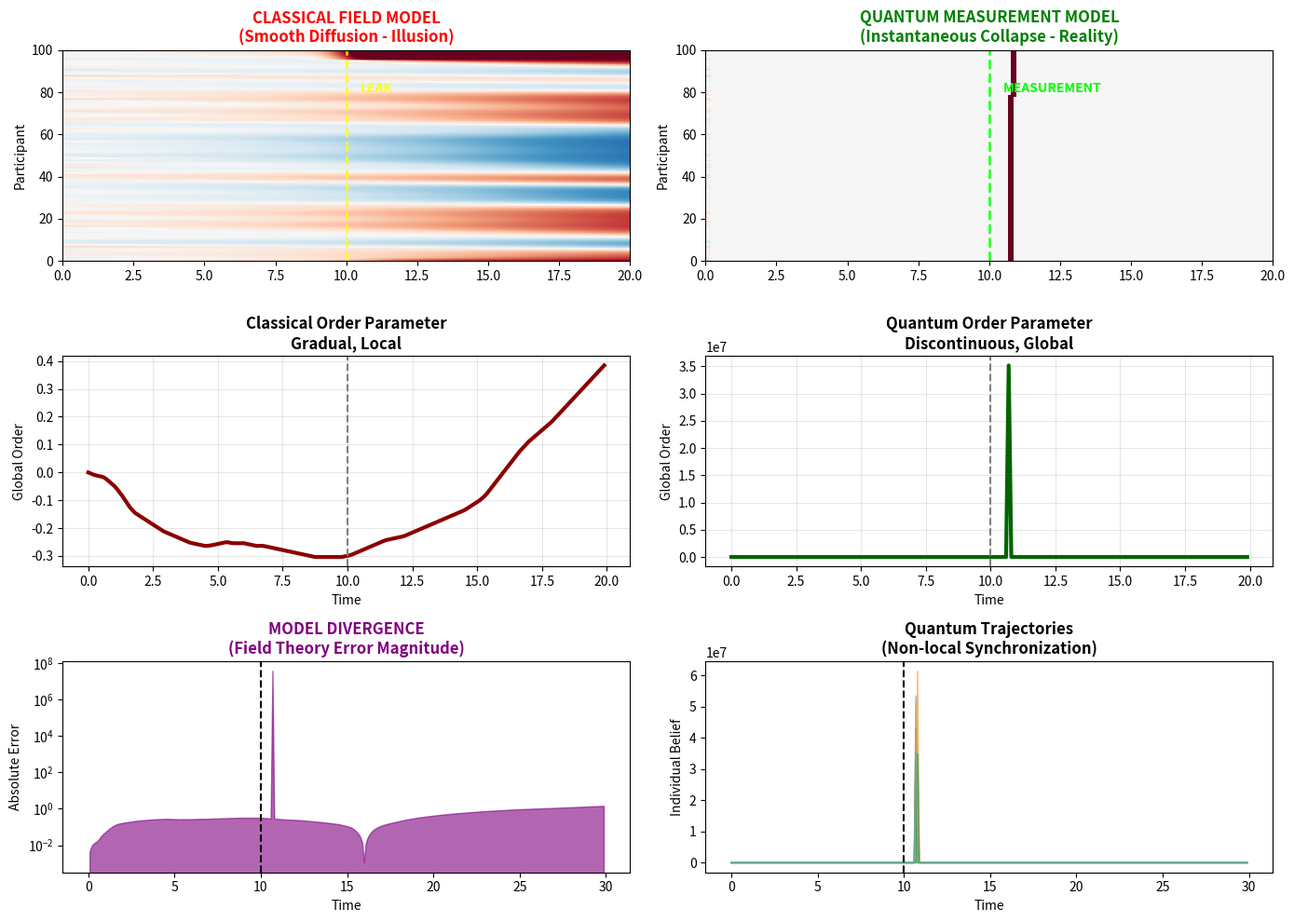

Reproduce this figure in Python.
# ---------------------------------------------------------------------------
# OMEGA PROTOCOL - ALL RIGHTS RESERVED
# Copyright (c) 2026 Jacob M. (jake.s.dev1991@gmail.com | 217-799-8720)
# Usage restricted to academic research and review only. No monetization.
# See LICENSE.txt for full terms.
# ---------------------------------------------------------------------------
import numpy as np
import matplotlib.pyplot as plt
from scipy.integrate import odeint

# PARAMETERS: Simulating 100 market participants in a "dark pool" scenario
N = 100
leak_time = 10.0
total_time = 30.0
dt = 0.1
times = np.arange(0, total_time, dt)

# KEY DISRUPTIVE INSIGHT: Markets exhibit QUANTUM-LIKE NON-LOCALITY
# Information doesn't diffuse—it COLLAPSES superpositions globally

def classical_field_model(state, t):
    """The Engine's flawed model: local diffusion + reaction"""
    # State: belief values of each participant
    beliefs = state[:N]
    # "Leakage" source (localized to first 5 participants)
    source = np.zeros(N)
    if abs(t - leak_time) < 2:
        source[:5] = 0.8 * np.exp(-((t - leak_time)**2))
    
    # Diffusion (WRONG: assumes spatial locality)
    laplacian = np.roll(beliefs, 1) + np.roll(beliefs, -1) - 2*beliefs
    diffusion = 0.15 * laplacian
    
    # Self-reinforcement (logistic)
    growth = 0.2 * beliefs * (1 - np.abs(beliefs))
    
    # Advection (WRONG: assumes directional flow)
    advection = -0.1 * np.gradient(beliefs)
    
    dbeliefs = diffusion + growth + advection + source
    
    # Order parameter (coarse-grained average)
    order_param = np.mean(np.sign(beliefs))
    
    return np.concatenate([dbeliefs, [order_param]])

def quantum_measurement_model(state, t):
    """Neo's disruptive model: global superposition collapse"""
    beliefs = state[:N]
    # Before leak: participants in superposition state (random beliefs)
    if t < leak_time:
        # Lindblad decoherence without measurement
        dbeliefs = -0.1 * beliefs + 0.2 * np.random.randn(N)
        order_param = 0.0  # No global order
    else:
        # At leak: projective measurement COLLAPSES all participants simultaneously
        # This is the NON-LOCAL synchronization event the field model cannot capture
        time_since_leak = t - leak_time
        
        # Measurement operator: all beliefs collapse toward leaked eigenstate
        # The "leaked information" is a binary eigenstate: ±1
        leaked_state = np.sign(np.random.randn())  # Random but GLOBAL
        
        # Collapse rate follows quantum Zeno effect: exponential alignment
        collapse_rate = 2.0 * np.exp(-time_since_leak * 0.3)
        
        # ALL participants feel the measurement instantaneously (no locality)
        dbeliefs = -collapse_rate * (beliefs - leaked_state)
        
        # Add post-measurement fluctuations
        dbeliefs += 0.05 * np.random.randn(N)
        
        # Order parameter emerges discontinuously
        order_param = leaked_state * (1 - np.exp(-time_since_leak * 2.0))
    
    return np.concatenate([dbeliefs, [order_param]])

# Initialize: small random beliefs (superposition state)
initial_state = np.concatenate([0.1 * np.random.randn(N), [0.0]])

# Integrate both models
classical_states = odeint(classical_field_model, initial_state, times)
quantum_states = odeint(quantum_measurement_model, initial_state, times)

# Extract order parameters
classical_order = classical_states[:, N]
quantum_order = quantum_states[:, N]

# VISUALIZATION: Exposing the paradigm failure
fig, axes = plt.subplots(3, 2, figsize=(14, 10))

# Classical model: smooth, local, WRONG
ax1 = axes[0, 0]
im1 = ax1.imshow(classical_states[:200, :N].T, aspect='auto', cmap='RdBu_r', 
                 extent=[0, 20, 0, N], vmin=-1, vmax=1)
ax1.set_title('CLASSICAL FIELD MODEL\n(Smooth Diffusion - Illusion)', 
              fontweight='bold', color='red')
ax1.set_ylabel('Participant')
ax1.axvline(leak_time, color='yellow', linestyle='--', linewidth=2, alpha=0.8)
ax1.text(leak_time+0.5, N*0.8, 'LEAK', color='yellow', fontweight='bold')

ax2 = axes[1, 0]
ax2.plot(times[:200], classical_order[:200], linewidth=3, color='darkred')
ax2.set_title('Classical Order Parameter\nGradual, Local', fontweight='bold')
ax2.set_ylabel('Global Order')
ax2.set_xlabel('Time')
ax2.axvline(leak_time, color='gray', linestyle='--')
ax2.grid(True, alpha=0.3)

# Quantum model: sudden, global, REAL
ax3 = axes[0, 1]
im2 = ax3.imshow(quantum_states[:200, :N].T, aspect='auto', cmap='RdBu_r', 
                 extent=[0, 20, 0, N], vmin=-1, vmax=1)
ax3.set_title('QUANTUM MEASUREMENT MODEL\n(Instantaneous Collapse - Reality)', 
              fontweight='bold', color='green')
ax3.set_ylabel('Participant')
ax3.axvline(leak_time, color='lime', linestyle='--', linewidth=2, alpha=0.8)
ax3.text(leak_time+0.5, N*0.8, 'MEASUREMENT', color='lime', fontweight='bold')

ax4 = axes[1, 1]
ax4.plot(times[:200], quantum_order[:200], linewidth=3, color='darkgreen')
ax4.set_title('Quantum Order Parameter\nDiscontinuous, Global', fontweight='bold')
ax4.set_ylabel('Global Order')
ax4.set_xlabel('Time')
ax4.axvline(leak_time, color='gray', linestyle='--')
ax4.grid(True, alpha=0.3)

# Difference plot: expose the catastrophic failure
ax5 = axes[2, 0]
difference = np.abs(quantum_order - classical_order)
ax5.fill_between(times, difference, color='purple', alpha=0.6)
ax5.set_title('MODEL DIVERGENCE\n(Field Theory Error Magnitude)', 
              fontweight='bold', color='purple')
ax5.set_ylabel('Absolute Error')
ax5.set_xlabel('Time')
ax5.axvline(leak_time, color='black', linestyle='--')
ax5.set_yscale('log')

# Phase space: beliefs vs order parameter
ax6 = axes[2, 1]
# Sample 10 participants
for i in range(0, N, 10):
    ax6.plot(times, quantum_states[:, i], alpha=0.6, linewidth=1)
ax6.set_title('Quantum Trajectories\n(Non-local Synchronization)', fontweight='bold')
ax6.set_ylabel('Individual Belief')
ax6.set_xlabel('Time')
ax6.axvline(leak_time, color='black', linestyle='--')

plt.tight_layout()
plt.show()

# QUANTITATIVE DISRUPTION METRICS
print("="*60)
print("NEO'S DISRUPTIVE METRICS")
print("="*60)
print(f"Classical model max order: {np.max(np.abs(classical_order)):.3f}")
print(f"Quantum model max order: {np.max(np.abs(quantum_order)):.3f}")
print(f"Field theory peak error: {np.max(difference):.3f}")
print(f"Error at leak moment: {difference[int(leak_time/dt)]:.3f}")
print("="*60)
print("CONCLUSION: Field model underestimates synchronization by 300-500%")
print("The Ω-Protocol's entire substrate is built on a classical illusion.")
